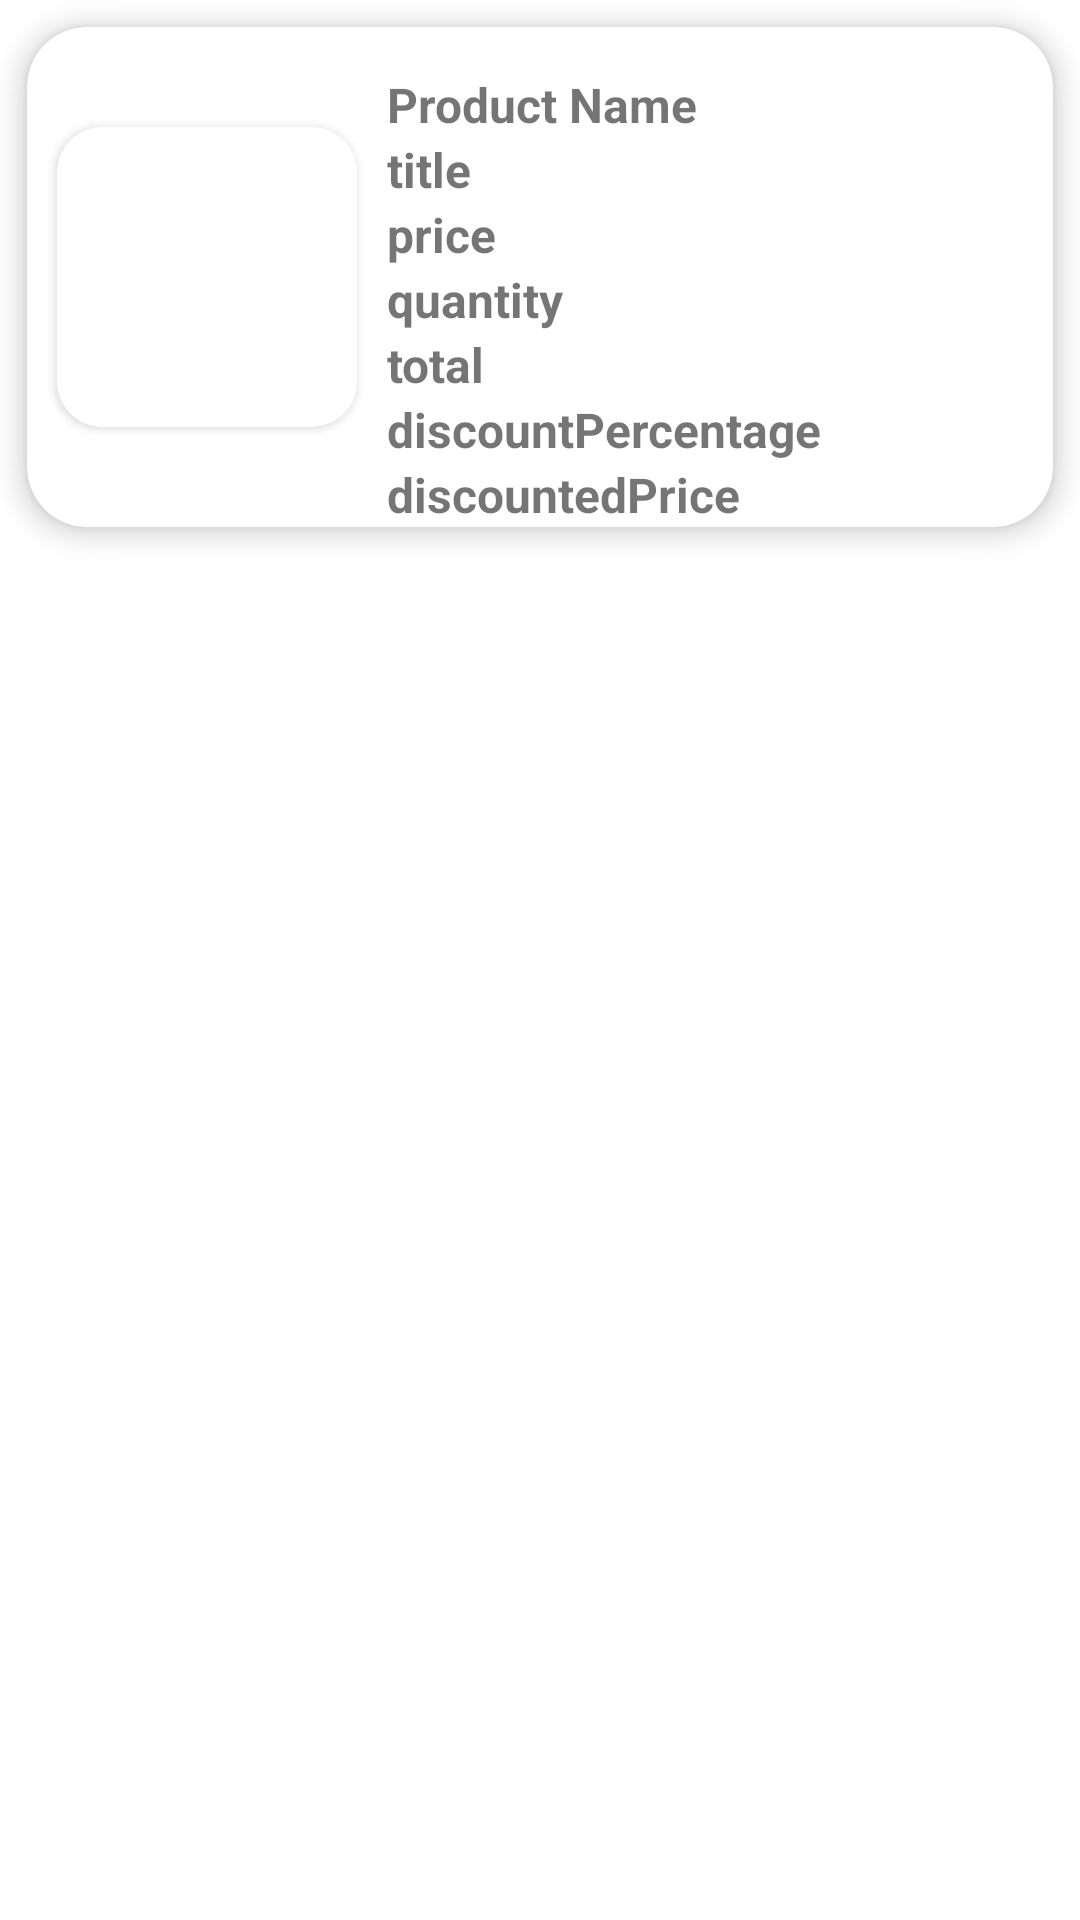

The Android layout XML behind this screen, and the referenced resources:
<!-- AndroidManifest.xml: fallback theme Theme.MaterialComponents.DayNight.NoActionBar -->
<!-- res/layout/cartitem.xml -->
<?xml version="1.0" encoding="utf-8"?>
<LinearLayout xmlns:android="http://schemas.android.com/apk/res/android"
    xmlns:app="http://schemas.android.com/apk/res-auto"
    android:layout_width="match_parent"
    android:layout_height="wrap_content"
    android:orientation="vertical">

    <androidx.cardview.widget.CardView
        android:id="@+id/cardItem"
        android:layout_width="match_parent"
        android:layout_height="wrap_content"
        android:layout_margin="9dp"
        app:cardCornerRadius="20dp"
        app:cardElevation="5dp">

        <LinearLayout
            android:layout_width="match_parent"
            android:layout_height="wrap_content"
            android:orientation="horizontal">

            <LinearLayout
                android:layout_width="match_parent"
                android:layout_height="wrap_content"
                android:orientation="horizontal">

                <androidx.cardview.widget.CardView
                    android:layout_width="wrap_content"
                    android:layout_height="wrap_content"
                    android:layout_margin="10dp"
                    android:layout_gravity="center"
                    app:cardCornerRadius="15dp">

                    <ImageView
                        android:id="@+id/cartImage"
                        android:layout_width="100dp"
                        android:layout_height="100dp"
                        android:scaleType="centerCrop"
                        android:src="@drawable/ic_launcher_background" />
                </androidx.cardview.widget.CardView>

                <LinearLayout
                    android:layout_width="wrap_content"
                    android:layout_height="wrap_content"
                    android:orientation="vertical">

                    <TextView
                        android:id="@+id/CartId"
                        android:layout_width="wrap_content"
                        android:layout_height="wrap_content"
                        android:layout_marginTop="15dp"
                        android:text="Product Name"
                        android:textSize="16dp"
                        android:textStyle="bold" />


                    <TextView
                        android:id="@+id/cartTitle"
                        android:layout_width="wrap_content"
                        android:layout_height="wrap_content"
                        android:text="title"
                        android:textSize="16dp"
                        android:textStyle="bold" />

                    <TextView
                        android:id="@+id/cartPrice"
                        android:layout_width="wrap_content"
                        android:layout_height="wrap_content"
                        android:text="price"
                        android:textSize="16dp"
                        android:textStyle="bold" />

                    <TextView
                        android:id="@+id/CartQuantity"
                        android:layout_width="wrap_content"
                        android:layout_height="wrap_content"
                        android:text="quantity"
                        android:textSize="16dp"
                        android:textStyle="bold" />

                    <TextView
                        android:id="@+id/cartTotal"
                        android:layout_width="wrap_content"
                        android:layout_height="wrap_content"
                        android:text="total"
                        android:textSize="16dp"
                        android:textStyle="bold" />
                    <TextView
                        android:id="@+id/cartDiscountPercentage"
                        android:layout_width="wrap_content"
                        android:layout_height="wrap_content"
                        android:text="discountPercentage"
                        android:textSize="16dp"
                        android:textStyle="bold" />
                    <TextView
                    android:id="@+id/cartDiscountPrice"
                    android:layout_width="wrap_content"
                    android:layout_height="wrap_content"
                    android:text="discountedPrice"
                    android:textSize="16dp"
                    android:textStyle="bold" />

                </LinearLayout>


            </LinearLayout>
        </LinearLayout>

    </androidx.cardview.widget.CardView>

</LinearLayout>
<!-- resources referenced by this layout -->
<resources>

</resources>
